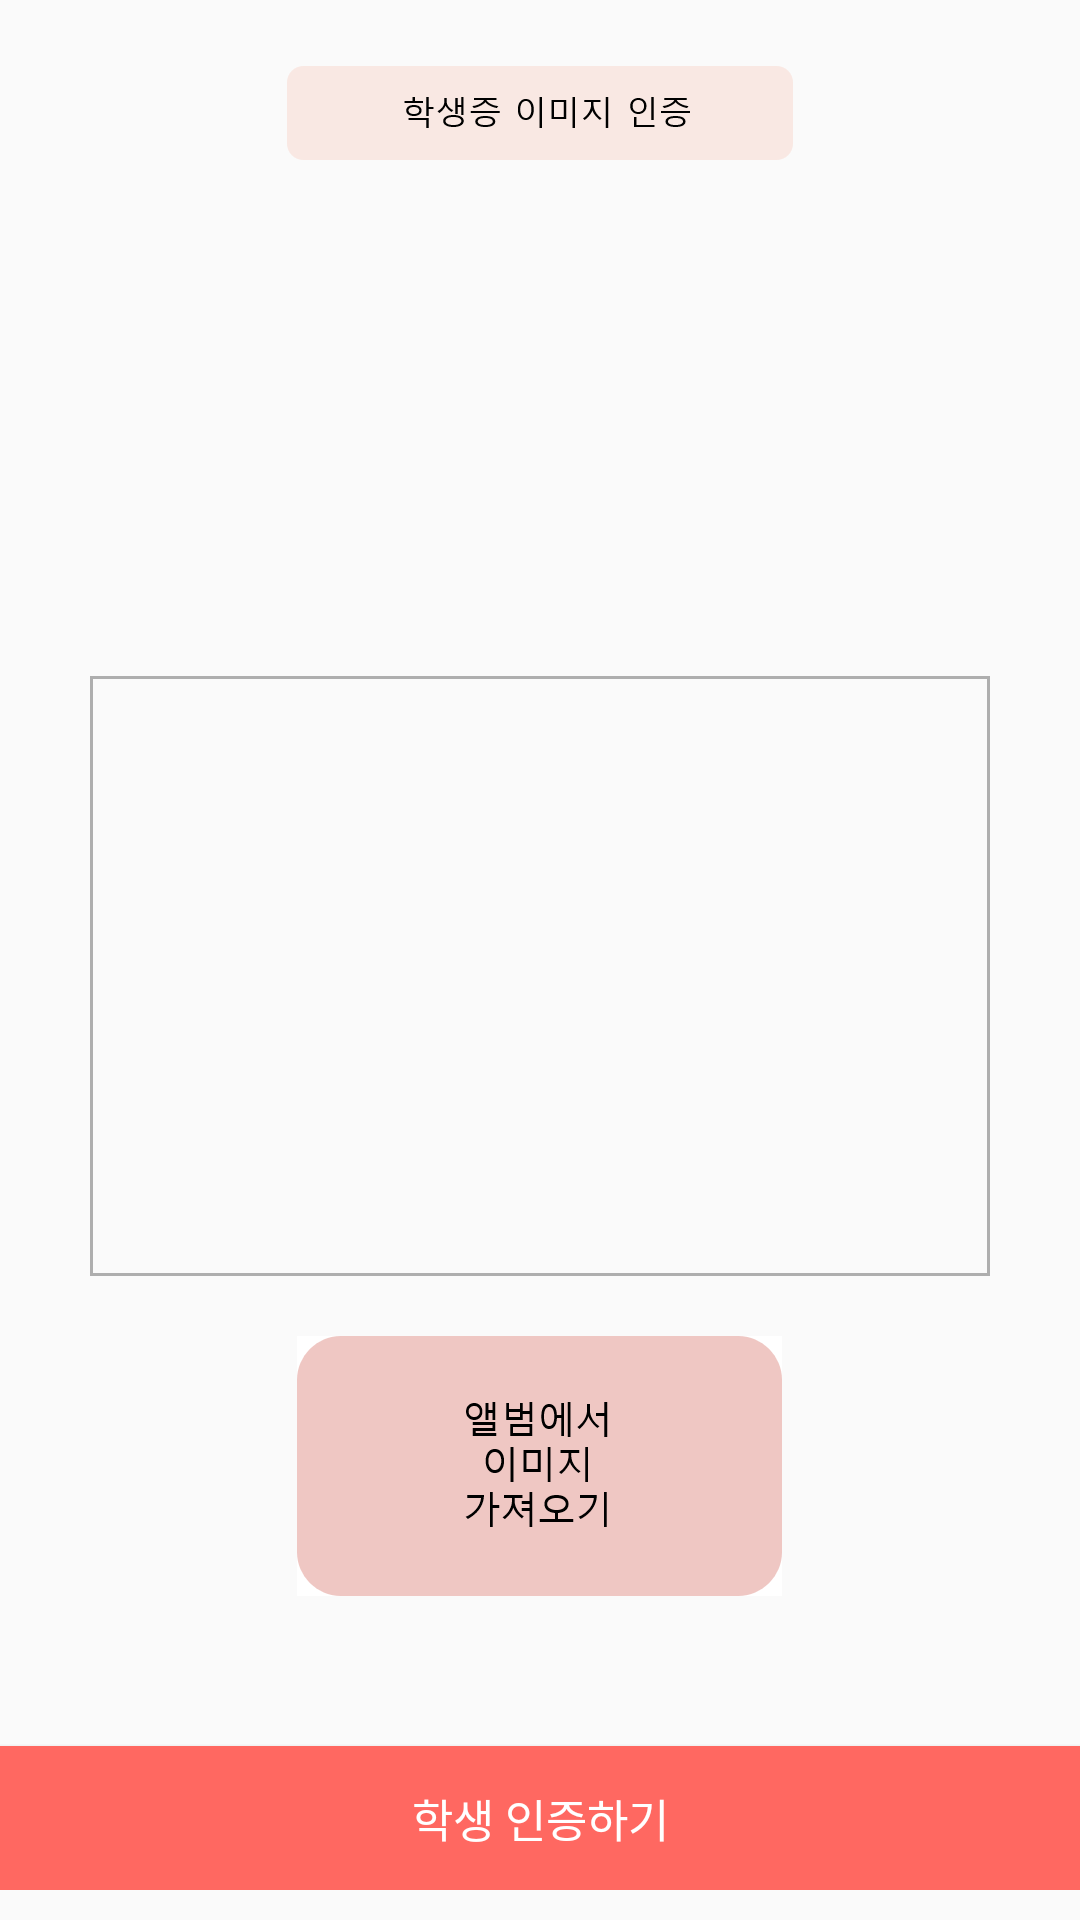

Layout XML and referenced resources for this Android screen:
<!-- AndroidManifest.xml: application theme AppTheme -->
<!-- res/layout/activity_certificate.xml -->
<RelativeLayout xmlns:android="http://schemas.android.com/apk/res/android"
    xmlns:app="http://schemas.android.com/apk/res-auto"
    xmlns:tools="http://schemas.android.com/tools"
    android:layout_width="match_parent"
    android:layout_height="match_parent"
   >


    <ImageView
        android:id="@+id/imageView"
        android:layout_width="wrap_content"
        android:layout_height="wrap_content"
        android:layout_alignParentTop="true"
        android:layout_centerHorizontal="true"
        android:layout_marginTop="22dp"
        android:src="@drawable/confirm" />

    <LinearLayout
        android:layout_width="fill_parent"
        android:layout_height="wrap_content"
        android:layout_alignParentBottom="true"
        android:layout_centerHorizontal="true"
        android:layout_marginBottom="10dp"
        android:gravity="center"
        android:orientation="vertical"
        android:id="@+id/linearLayout">


        <ImageView
            android:id="@+id/imageView4"
            android:layout_width="300dp"
            android:layout_height="200dp"
            android:background="@drawable/photo_frame"
            />

        <ImageButton
            android:id="@+id/upload"
            android:layout_width="wrap_content"
            android:layout_height="wrap_content"
            android:scaleType="fitCenter"
            android:background="@color/white"
            android:layout_marginTop="20dp"
            android:src="@drawable/upload" />

        <Button
            android:id="@+id/btnctf"
            android:layout_width="fill_parent"
            android:layout_height="wrap_content"
            android:background="@color/btn_logut_bg"
            android:text="학생 인증하기"
            android:textAllCaps="false"
            android:textColor="@color/white"
            android:layout_marginTop="50dp"
            android:textSize="15dp" />

    </LinearLayout>

</RelativeLayout>
<!-- resources referenced by this layout -->
<resources>
  <color name="btn_logut_bg">#ff6861</color>
  <color name="white">#ffffff</color>
  <!-- drawable confirm: png bitmap (drawable-xxhdpi, 2714 bytes) -->
  <!-- drawable photo_frame (drawable-xxhdpi) -->
  <?xml version="1.0" encoding="utf-8"?>
  <shape xmlns:android="http://schemas.android.com/apk/res/android">
      <solid android:color="#0fff"/>
      <stroke android:width="3px" android:color="#ffaeaeae" />
      <padding android:left="3px" android:top="1px"
          android:right="3px" android:bottom="3px" />
  </shape>
  <!-- drawable upload: png bitmap (drawable-xxhdpi, 4739 bytes) -->
  <style name="AppTheme" parent="Theme.AppCompat.Light.DarkActionBar">
          
          <item name="colorPrimary">@color/colorPrimary</item>
          <item name="colorPrimaryDark">@color/colorPrimaryDark</item>
          <item name="colorAccent">@color/colorAccent</item>
          <item name="preferenceTheme">@style/PreferenceThemeOverlay</item>
      </style>
  <color name="colorPrimary">#000000</color>
  <color name="colorPrimaryDark">#000000</color>
  <color name="colorAccent">#ff6861</color>
  <style name="PreferenceThemeOverlay">
          <item name="preferenceScreenStyle">@style/Preference.PreferenceScreen</item>
          <item name="preferenceFragmentStyle">@style/PreferenceFragment</item>
          <item name="preferenceCategoryStyle">@style/Preference.Category</item>
          <item name="preferenceStyle">@style/Preference</item>
          <item name="preferenceInformationStyle">@style/Preference.Information</item>
          <item name="checkBoxPreferenceStyle">@style/Preference.CheckBoxPreference</item>
          <item name="switchPreferenceCompatStyle">@style/Preference.SwitchPreferenceCompat</item>
          <item name="dialogPreferenceStyle">@style/Preference.DialogPreference</item>
          <item name="editTextPreferenceStyle">@style/Preference.DialogPreference.EditTextPreference</item>
          <item name="preferenceFragmentListStyle">@style/PreferenceFragmentList</item>
      </style>
</resources>
